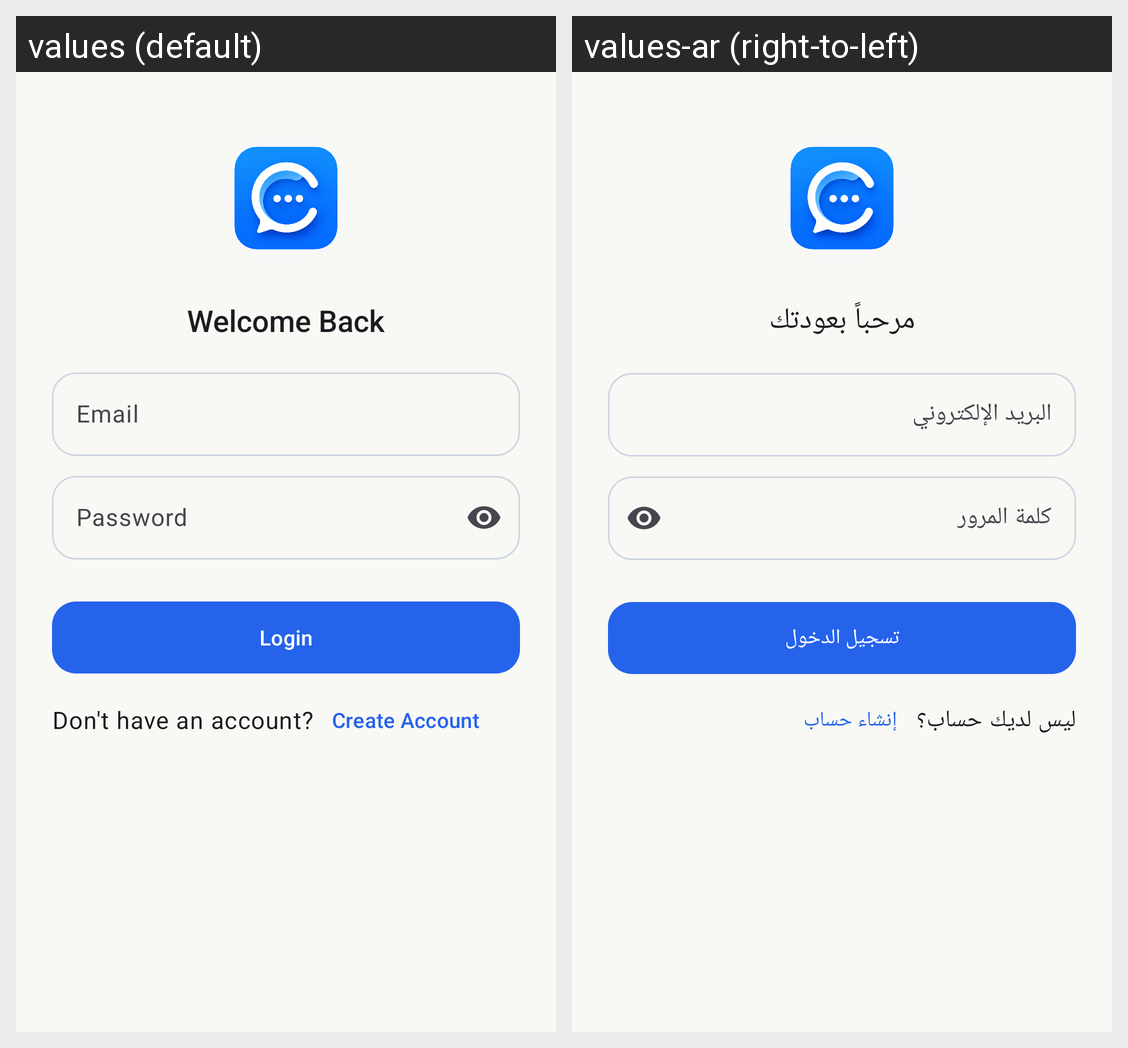

The Android screen above is rendered under two locales of the same app. Produce the string resources it draws, with the default and per-locale values.
Android screen res/layout/fragment_login_user.xml rendered under 2 locales, left to right: values (default), values-ar (right-to-left). Device: Nexus 5 (rendered at 1080×1920; each locale shown at half size, 540×960, under a caption strip naming it); theme Theme.ChatApp.
Strings drawn on this screen, with the default value and each locale's value (text and hints the layout hard-codes, and strings that could not be matched under every locale, appear in the picture but are not listed):

login_account
  values: Welcome Back
  values-ar: مرحباً بعودتك

et_email
  values: Email
  values-ar: البريد الإلكتروني

et_password
  values: Password
  values-ar: كلمة المرور

btn_login
  values: Login
  values-ar: تسجيل الدخول

btn_to_register
  values: Don't have an account?
  values-ar: ليس لديك حساب؟

create_account
  values: Create Account
  values-ar: إنشاء حساب
